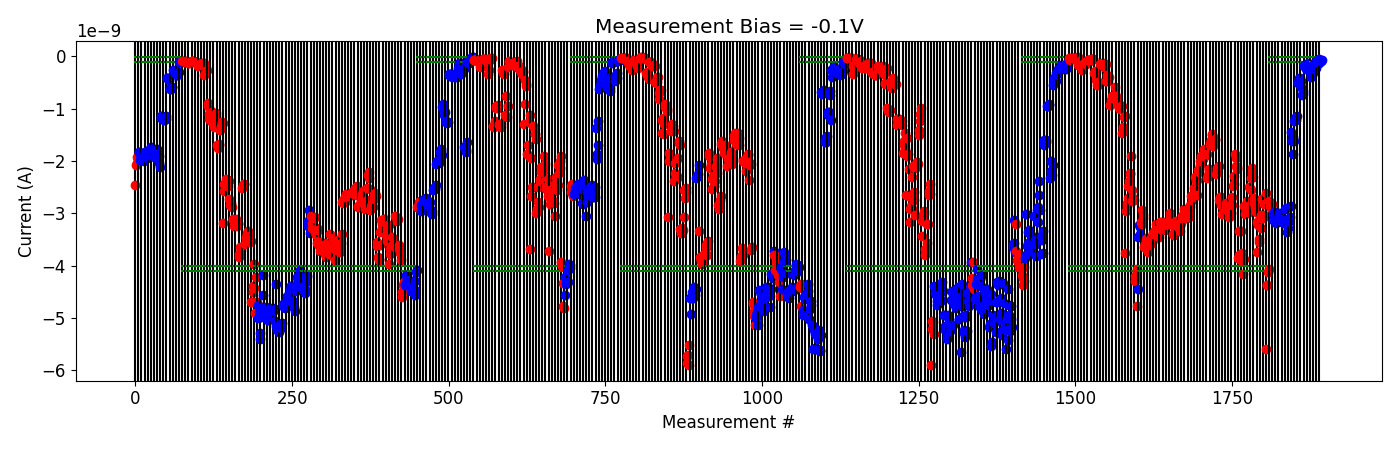

Values plotted in this chart, from the file beside it:
# pulse_v, pulse_width, num_applied, meas_v, i_0, i_1, i_2, i_3, i_4
-5.000000000000000000e-01, 4.999999999999999774e-07, 1.000000000000000000e+03, -1.000000000000000056e-01, -2.772299580000000229e-09, -2.855871500000000461e-09, -2.898633920000000038e-09, -2.887572979999999820e-09, -2.815697360000000344e-09
-5.000000000000000000e-01, 4.999999999999999774e-07, 1.000000000000000000e+03, -1.000000000000000056e-01, -3.009594540000000523e-09, -3.119801960000000377e-09, -3.027497000000000014e-09, -2.978335180000000320e-09, -3.136114380000000320e-09
-1.000000000000000000e+00, 4.999999999999999774e-07, 1.000000000000000000e+03, -1.000000000000000056e-01, -3.171636960000000126e-09, -3.186949120000000259e-09, -3.118133340000000264e-09, -3.082354099999999870e-09, -3.147294660000000282e-09
-1.500000000000000000e+00, 4.999999999999999774e-07, 1.000000000000000000e+03, -1.000000000000000056e-01, -2.991939800000000256e-09, -3.029029539999999846e-09, -3.111137520000000607e-09, -3.115265599999999980e-09, -3.108733140000000212e-09
-2.000000000000000000e+00, 4.999999999999999774e-07, 1.000000000000000000e+03, -1.000000000000000056e-01, -3.167127320000000471e-09, -3.115768180000000045e-09, -3.153805559999999960e-09, -3.147844580000000301e-09, -3.180602760000000257e-09
-2.500000000000000000e+00, 4.999999999999999774e-07, 1.000000000000000000e+03, -1.000000000000000056e-01, -2.917530860000000062e-09, -3.121211980000000361e-09, -2.905937780000000034e-09, -3.351770860000000002e-09, -3.283466919999999964e-09
-3.000000000000000000e+00, 4.999999999999999774e-07, 1.000000000000000000e+03, -1.000000000000000056e-01, -3.124275920000000322e-09, -3.145929939999999849e-09, -3.146359920000000347e-09, -3.071620419999999997e-09, -2.859756200000000088e-09
-3.500000000000000000e+00, 4.999999999999999774e-07, 1.000000000000000000e+03, -1.000000000000000056e-01, -1.451451012000000028e-09, -1.617595822000000163e-09, -1.864675340000000144e-09, -1.535804018000000250e-09, -1.625560406000000112e-09
-3.500000000000000000e+00, 4.999999999999999774e-07, 1.000000000000000000e+03, -1.000000000000000056e-01, -1.231016486000000057e-09, -1.182493264000000145e-09, -1.214108042000000106e-09, -1.162720854000000137e-09, -1.143325058000000051e-09
-4.000000000000000000e+00, 4.999999999999999774e-07, 1.000000000000000000e+03, -1.000000000000000056e-01, -5.191290940000000020e-10, -4.844827100000000428e-10, -4.453732919999999964e-10, -4.243909000000000487e-10, -4.082452820000000155e-10
-4.000000000000000000e+00, 4.999999999999999774e-07, 1.000000000000000000e+03, -1.000000000000000056e-01, -4.692970899999999850e-10, -5.950739940000000630e-10, -7.455055160000000670e-10, -7.170502399999999527e-10, -6.685968319999999776e-10
-4.500000000000000000e+00, 4.999999999999999774e-07, 1.000000000000000000e+03, -1.000000000000000056e-01, -1.615657810000000048e-10, -1.897095010000000254e-10, -1.861399119999999909e-10, -1.752001920000000073e-10, -2.395917790000000220e-10
-4.500000000000000000e+00, 4.999999999999999774e-07, 1.000000000000000000e+03, -1.000000000000000056e-01, -1.668076340000000077e-10, -1.283655579999999998e-10, -1.667603659999999927e-10, -2.152666380000000337e-10, -2.052185189999999949e-10
-4.700000000000000178e+00, 4.999999999999999774e-07, 1.000000000000000000e+03, -1.000000000000000056e-01, -3.031677750000000129e-10, -4.057781170000000375e-10, -3.189784290000000107e-10, -2.780756579999999986e-10, -3.183426200000000481e-10
-5.200000000000000178e+00, 4.999999999999999774e-07, 1.000000000000000000e+03, -1.000000000000000056e-01, -1.695025180000000023e-10, -2.220654129999999971e-10, -2.459275530000000261e-10, -2.366116240000000305e-10, -2.259804189999999943e-10
-5.700000000000000178e+00, 4.999999999999999774e-07, 1.000000000000000000e+03, -1.000000000000000056e-01, -8.383232400000000673e-11, -1.042223505000000125e-10, -9.834805200000001445e-11, -1.244904535000000207e-10, -1.371315499999999988e-10
-5.900000000000000355e+00, 4.999999999999999774e-07, 1.000000000000000000e+03, -1.000000000000000056e-01, -5.231673050000000288e-11, -9.196105849999999866e-11, -8.213920750000001122e-11, -8.200623999999999732e-11, -7.993976100000000810e-11
